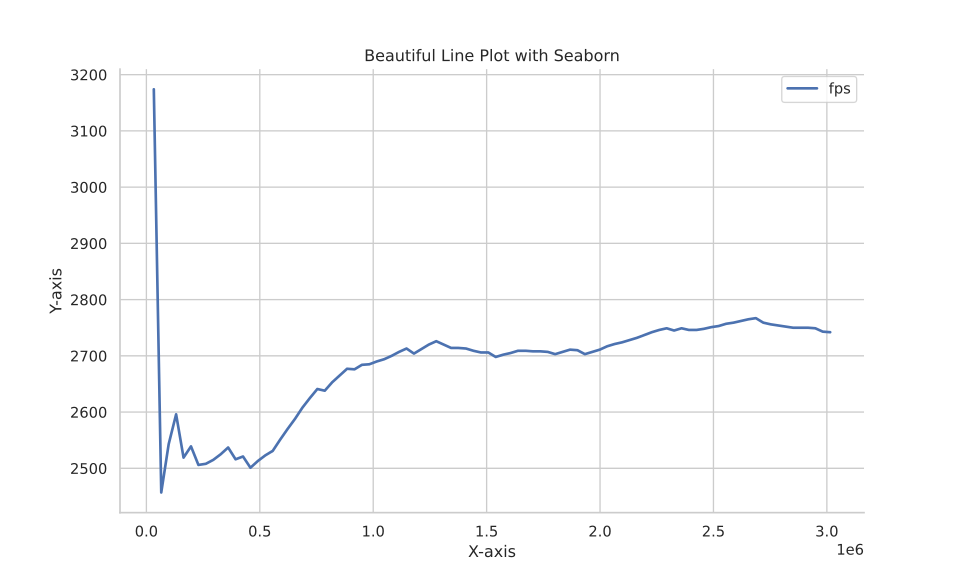

The file beside this chart, header and first rows:
Wall time, Step, Value
1692822385, 32768, 3174
1692822401, 65536, 2457
1692822413, 98304, 2543
1692822425, 131072, 2596
1692822439, 163840, 2519
1692822452, 196608, 2539
1692822466, 229376, 2506
1692822479, 262144, 2508
1692822492, 294912, 2515
1692822504, 327680, 2525
1692822516, 360448, 2537
1692822531, 393216, 2516
1692822543, 425984, 2521
1692822558, 458752, 2501
1692822570, 491520, 2513
1692822582, 524288, 2523
1692822594, 557056, 2531
1692822606, 589824, 2551
1692822617, 622592, 2570
1692822627, 655360, 2588
1692822638, 688128, 2608
1692822649, 720896, 2625
1692822660, 753664, 2641
1692822672, 786432, 2638
1692822683, 819200, 2653
1692822694, 851968, 2665
1692822705, 884736, 2677
1692822717, 917504, 2676
1692822728, 950272, 2684
1692822740, 983040, 2685
1692822752, 1015808, 2690
1692822763, 1048576, 2694
1692822775, 1081344, 2700
1692822786, 1114112, 2707
1692822797, 1146880, 2713
1692822810, 1179648, 2704
1692822821, 1212416, 2712
1692822832, 1245184, 2720
1692822843, 1277952, 2726
1692822856, 1310720, 2720
1692822869, 1343488, 2714
1692822881, 1376256, 2714
1692822894, 1409024, 2713
1692822906, 1441792, 2709
1692822919, 1474560, 2706
1692822931, 1507328, 2706
1692822945, 1540096, 2698
1692822956, 1572864, 2702
1692822968, 1605632, 2705
1692822979, 1638400, 2709
1692822991, 1671168, 2709
1692823003, 1703936, 2708
1692823016, 1736704, 2708
1692823028, 1769472, 2707
1692823041, 1802240, 2703
1692823052, 1835008, 2707
1692823063, 1867776, 2711
1692823076, 1900544, 2710
1692823089, 1933312, 2703
1692823101, 1966080, 2707
... 32 more rows
